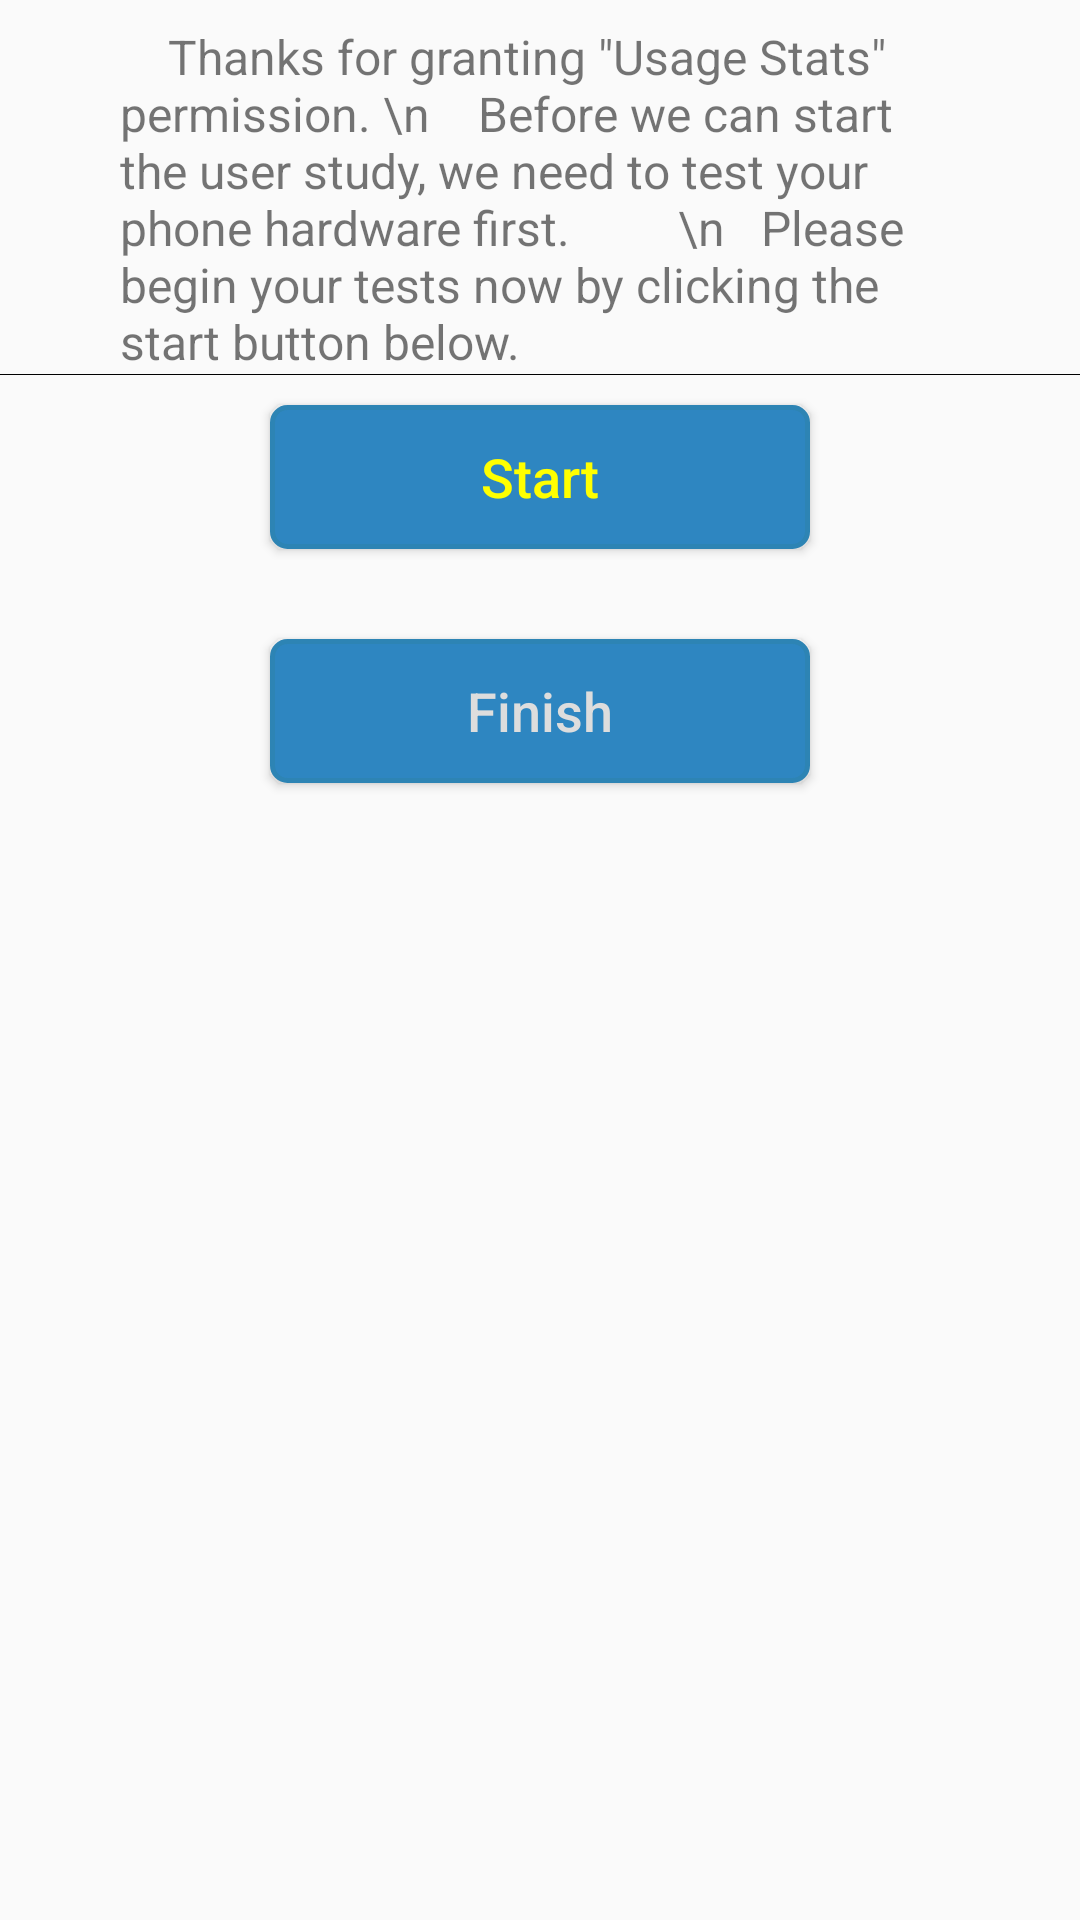

Here is an Android app screen rendered from its layout file. Give the layout XML and the strings, colors and styles it references.
<!-- AndroidManifest.xml: application theme AppTheme -->
<!-- res/layout/trial_model_layout.xml -->
<?xml version="1.0" encoding="utf-8"?>

<LinearLayout xmlns:android="http://schemas.android.com/apk/res/android"
    android:layout_width="match_parent"
    android:layout_height="wrap_content"
    android:orientation="vertical"
    android:layout_gravity="center">
    <TextView
        android:id="@+id/msg"
        android:layout_width="wrap_content"
        android:layout_height="wrap_content"
        android:layout_marginLeft="40dp"
        android:layout_marginRight="40dp"
        android:layout_marginTop="8dp"
        android:text="    Thanks for granting &quot;Usage Stats&quot; permission. \n    Before we can start the user study, we need to test your phone hardware first.
        \n   Please begin your tests now by clicking the start button below."
        android:selectAllOnFocus="true"
        android:textSize="16sp" />

    <View android:layout_height="1px" android:background="#000000" android:layout_width="fill_parent"></View>

    <Button
        android:id="@+id/start"
        android:layout_width="match_parent"
        android:layout_height="wrap_content"
        android:layout_marginLeft="90dp"
        android:layout_marginTop="10dp"
        android:layout_marginRight="90dp"
        android:background="@drawable/button_shape"
        android:layout_below="@+id/layout_of_apps"
        android:text="Start"
        android:textAllCaps="false"
        android:textColor="#ff0"
        android:textSize="18sp" />
    <Button
        android:id="@+id/close"
        android:layout_width="match_parent"
        android:layout_height="wrap_content"
        android:layout_marginLeft="90dp"
        android:layout_marginTop="30dp"
        android:layout_marginRight="90dp"
        android:background="@drawable/button_shape"
        android:layout_below="@+id/start"
        android:text="Finish"
        android:textAllCaps="false"
        android:textColor="#ddd"
        android:textSize="18sp" />
    
</LinearLayout>
<!-- resources referenced by this layout -->
<resources>
  <!-- drawable button_shape (drawable) -->
  <?xml version="1.0" encoding="utf-8" ?>
  
  <shape xmlns:android="http://schemas.android.com/apk/res/android"
      android:shape="rectangle">
      
      
      <solid android:color="#2E86C1" />
      #2E86C1
      
      <corners android:radius="5dip" />
      
      
      
      
      
      
      
      <stroke android:width="1.5dp" android:color="#2D84B4 " />
  </shape>
  <string name="Instruction">The app may pop some notifications, please try to respond to it in 10 seconds. For instance, \n (1) if you are sure that you used the coressponding app to trigger the event, press the \"<b><i>Confirm</i></b>\" button.\n  (2) If you didn\'t trigger the event, press the \"<b><i>Deny</i></b>\" button.\n (3) If you are not sure whether you trigered it, press the \"<b><i>I\'m not sure</i></b>\" button.</string>
  <style name="AppTheme" parent="Theme.AppCompat.Light.DarkActionBar">
          
          
          <item name="colorPrimary">@color/colorPrimary</item>
          <item name="colorPrimaryDark">@color/colorPrimaryDark</item>
          <item name="colorAccent">@color/colorAccent</item>
      </style>
  <color name="colorPrimary">#18608F</color>
  <color name="colorPrimaryDark">#20425F</color>
  <color name="colorAccent">#008577</color>
</resources>
